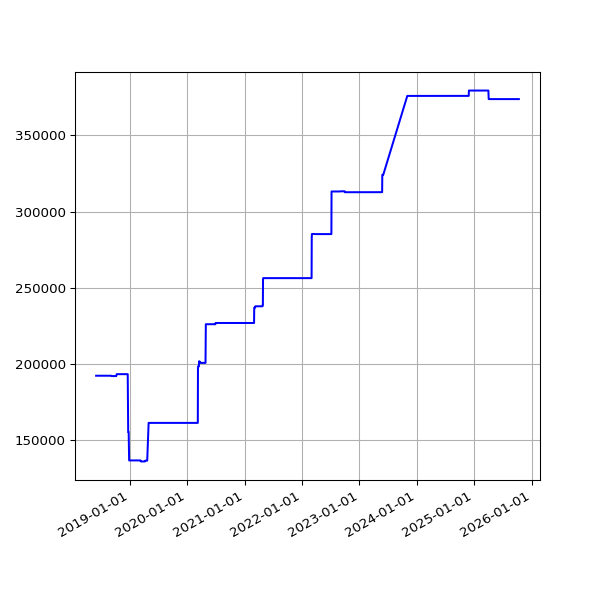

The file beside this chart, header and first rows:
date, value
2018-06-01 05:44:15 +0100, 192186
2018-06-04 05:24:39 +0100, 192186
2018-06-07 06:06:31 +0100, 192186
2018-06-25 05:53:05 +0100, 192186
2018-07-10 06:31:48 +0100, 192186
2018-07-16 06:27:33 +0100, 192186
2018-07-22 06:28:04 +0100, 192186
2018-07-25 06:33:35 +0100, 192186
2018-07-28 06:42:39 +0100, 192186
2018-08-01 06:05:11 +0100, 192186
2018-08-04 05:47:50 +0100, 192186
2018-08-07 06:16:22 +0100, 192186
2018-08-10 06:44:44 +0100, 192186
2018-08-13 06:18:24 +0100, 192186
2018-08-16 06:36:33 +0100, 192186
2018-08-19 06:01:25 +0100, 192186
2018-08-22 06:51:37 +0100, 192186
2018-08-25 06:24:08 +0100, 192186
2018-08-28 06:26:32 +0100, 192186
2018-09-01 05:58:49 +0100, 192186
2018-09-04 05:55:32 +0100, 192186
2018-09-07 05:52:57 +0100, 191961
2018-09-10 06:01:53 +0100, 191961
2018-09-13 05:45:39 +0100, 191961
2018-09-16 05:46:46 +0100, 191961
2018-09-19 06:33:00 +0100, 191961
2018-09-22 05:54:16 +0100, 191961
2018-09-25 05:59:08 +0100, 191961
2018-10-04 06:11:36 +0100, 191961
2018-10-07 06:27:15 +0100, 191961
2018-10-10 06:46:32 +0100, 193208
2018-10-13 05:53:53 +0100, 193208
2018-10-16 06:26:10 +0100, 193208
2018-10-19 07:06:25 +0100, 193208
2018-10-22 07:10:20 +0100, 193208
2018-10-25 06:00:59 +0100, 193208
2018-10-28 05:13:53 +0000, 193208
2018-11-01 06:49:27 +0000, 193208
2018-11-04 06:12:54 +0000, 193208
2018-11-07 06:03:06 +0000, 193208
2018-11-10 06:10:02 +0000, 193208
2018-11-13 06:13:10 +0000, 193208
2018-11-16 06:06:18 +0000, 193208
2018-11-19 06:13:27 +0000, 193208
2018-11-22 06:43:41 +0000, 193208
2018-11-25 06:14:56 +0000, 193208
2018-12-01 06:23:51 +0000, 193208
2018-12-04 07:04:53 +0000, 193208
2018-12-07 06:14:22 +0000, 193208
2018-12-10 06:27:57 +0000, 193208
2018-12-13 06:31:09 +0000, 193208
2018-12-16 06:21:57 +0000, 193208
2018-12-19 06:31:52 +0000, 193208
2018-12-22 06:31:39 +0000, 155202
2018-12-25 06:50:52 +0000, 155202
2018-12-28 07:09:18 +0000, 136544
2019-01-01 06:51:12 +0000, 136544
2019-01-04 07:45:52 +0000, 136544
2019-01-07 06:36:52 +0000, 136544
2019-01-10 07:00:20 +0000, 136544
... 1,823 more rows
